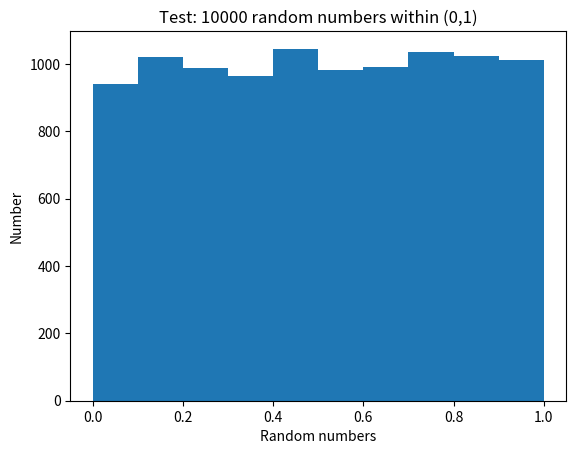
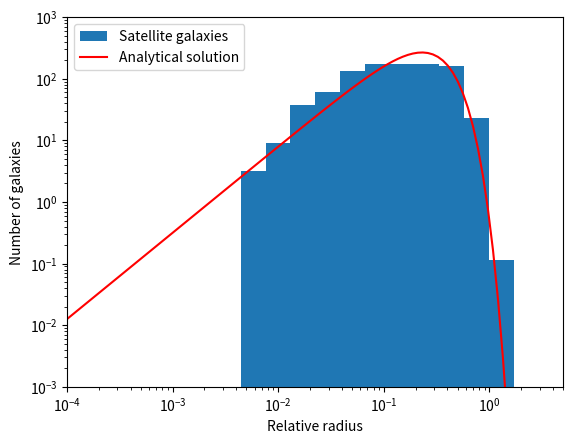
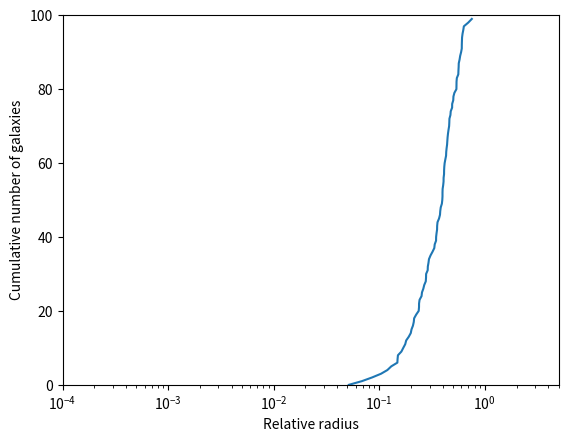

Write the Python code that produced these figures, in order.
#!/usr/bin/env python
import numpy as np
import matplotlib.pyplot as plt

# Define constants
Nsat=100
a=2.4
b=0.25
c=1.6
xmin, xmax = 10**-4, 5

class n_class:
    def __init__(self,A,Nsat,a,b,c):
        """Class for functions n and p, such that the variable information does not
        have to be passed to them with every call."""
        self.A = A
        self.Nsat = Nsat
        self.a = a
        self.b = b
        self.c = c
        pass

    def n(self, x):
        """Returns the value of the function n at x."""
        return self.A*self.Nsat*(x/self.b)**(self.a-3)*np.exp(-(x/self.b)**self.c)

    def p(self, x):
        """Returns the value of the probability p=N/Nsat at x."""
        return 4*np.pi*x**2*self.A*(x/self.b)**(self.a-3)*np.exp(-(x/self.b)**self.c)

class RNG_class:
    def __init__(self, seed):
        """Class for random number generator such that the seed is passed once and the current state is remembered."""
        if (seed < 0):
            print("The seed for the RNG is invalid.")
        self.state1 = np.uint64(seed)
        self.m = np.uint64(4930622455819)
        self.a = np.uint64(3741260)
        self.fraction = 1/(self.m-1) # period is m-1
        pass

    def random(self):
        """Returns a uniformly random float between (0,1)."""
        # 64-bit XOR-shift method
        self.state1 = self.state1^(self.state1>>np.uint64(21))
        self.state1 = self.state1^(self.state1<<np.uint64(35))
        self.state1 = self.state1^(self.state1>>np.uint64(4))
        # Multiple linear congruential generator
        random = (self.a*self.state1) % self.m
        # Convert to interval (0,1)
        random = random * self.fraction
        return random

# 1a

def integrand(x,a=a,b=b,c=c):
    """Returns the integrand that is used to compute A."""
    return x**2*((x/b)**(a-3))*np.exp(-(x/b)**c)

def extended_midpoint_Romberg(f, a, b, m=8):
    """Computes the integral of f between a and b (with a<b) using the open method.
    Returns the best estimate value of the integral and an estimate for the error."""
    one_third = 1/3
    # Set initial step size
    h = b-a
    # Initialize array of estimates r of size m to zero
    r = np.zeros(m)
    # Calculate initial estimate using midpoint rule for N=1
    r[0] = h*f(0.5*(a+b))
    # Computing estimates for N=3, N=9, etc
    Np = 2
    for i in range(1, m):
        h *= one_third
        x = a + h*0.5
        # Add midpoint rule for new points
        j = 1 # Tracker of step size between new points (either h or 2h)
        for _ in range(Np):
            r[i] += h*f(x)
            x += (j+1)*h # j+1 alternates between 1 and 2
            j = (j+1)%2 # j alternates between 0 and 1
        # Add values for already calculated points
        r[i] += one_third*r[i-1]
        Np *= 3
    # Do weighted combinations
    Np = 1
    for i in range(1, m):
        Np *= 9
        factor = 1/(Np-1)
        for j in range(m-i):
            r[j] = (Np*r[j+1]-r[j])*factor
    return r[0], np.absolute(r[0]-r[1])

# Compute and print the found value for A
A = 1/(4*np.pi*extended_midpoint_Romberg(integrand, 0, xmax)[0])
print(f"A is {A}")

# 1b

# Make object of class for n using the constants including the previously found A
n1 = n_class(A, Nsat, a, b, c)
    
# Seed random number generator
RNG1 = RNG_class(seed = 123456789)

# Testing random number generator
randoms = np.zeros(10000)
for i in range(len(randoms)):
    randoms[i] = RNG1.random()
plt.hist(randoms)
plt.title("Test: 10000 random numbers within (0,1)")
plt.xlabel("Random numbers")
plt.ylabel("Number")
plt.savefig('hist.png', dpi=600)

def rejection_sampling(p, xmin, xmax, num):
    """Takes a probability distribution p, interval bound by xmin and xmax. Samples num random
    draws from p within range (xmin, xmax) using rejection sampling.
    Returns array with num samples."""
    samples = np.zeros(num)
    i = 0
    while (i < num):
        # Draw a random x between xmin and xmax
        x = xmin + (xmax-xmin)*RNG1.random()
        # Draw random probability between (0,1) and check whether p(x) greater than this
        if (RNG1.random() < p(x)):
            samples[i] = x
            i += 1
    return samples

# Histogram in log-log space
samples = rejection_sampling(n1.p, xmin, xmax, 10000)
# 21 edges of 20 bins in log-space
edges = 10**np.linspace(np.log10(xmin), np.log10(xmax), 21)
hist = np.histogram(samples, bins=edges)[0]
# Correcting for bin width and normalization offset 10000/Nsat=100
hist_scaled = hist / (edges[1:]-edges[:-1]) * 0.01
# Getting analytical solution of N(x)/Nsat for values between xmin and xmax in log space
relative_radius = 10**np.linspace(np.log10(xmin), np.log10(xmax), 100)
analytical_function = n1.p(relative_radius)*Nsat # N(x)

# Plotting histogram and analytical solution
fig1b, ax = plt.subplots()
ax.stairs(hist_scaled, edges=edges, fill=True, label='Satellite galaxies')
plt.plot(relative_radius, analytical_function, 'r-', label='Analytical solution')
ax.set(xlim=(xmin, xmax), ylim=(10**(-3), 10**3), yscale='log', xscale='log',
       xlabel='Relative radius', ylabel='Number of galaxies')
ax.legend(loc='upper left')
plt.savefig('my_solution_1b.png', dpi=600)

# 1c

def quicksort_recursive(array, low, high):
    """Recursively sort array from low to high using quicksort algorithm. Alters the passed array."""
    # Set pivot to middle element
    pivot = np.int64(np.ceil((low+high)/2))
    x_pivot = array[pivot]
    # Looping to sort elements with respect to the pivot
    i = low
    j = high
    while True:
        while (array[i] < x_pivot):
            i += 1
        while (array[j] > x_pivot):
            j -= 1
        if (j<=i):
            break
        else:
            mem = array[i]
            array[i] = array[j]
            array[j] = mem
            # If pivot is swapped, change location of pivot to new location
            # Let complementary indexer continue to prevent infinite looping in case array[i]=array[j]=array[pivot]
            if (i == pivot):
                pivot = j
                i += 1 
            elif (j == pivot):
                pivot = i
                j -= 1
    # Apply algorithm recursively to subarrays left and right of the pivot
    if (low < pivot-1):
        array = quicksort_recursive(array, low, pivot-1)
    if (high > pivot+1):
        array = quicksort_recursive(array, pivot+1, high)
    return array

def quicksort(array):
    """Sort array using quicksort algorithm. Returns the sorted array."""
    # Sort first, last and middle element as pre-step
    ar = np.array([array[0], array[-1], array[(array.shape[0])>>1]])
    low = np.min(ar)
    middle = np.median(ar)
    high = np.max(ar)
    array[0] = low
    array[-1] = high
    array[(array.shape[0])>>1] = middle
    # Apply quicksort algorithm to the array
    quicksort_recursive(array, 0, array.shape[0]-1)
    return array

def random_samples_from_array(array, num):
    """Draw num random samples from array according to the following rules:
    1. Selects every item with equal probability.
    2. Does not draw any item twice.
    3. Does not reject any draw.
    Returns an array with the num drawn samples."""
    samples = np.zeros(num)
    for i in range(num):
        # Draw random integer (index) in [0, N-1] with N the current size of array
        idx = np.int64(np.floor(array.shape[0]*RNG1.random()))
        # Add this item to the samples
        samples[i] = array[idx]
        # Remove this item from the original list so as to not draw it again
        array = np.delete(array, idx)
    return samples

# Select 100 random samples from the previous 10000 samples from (b)
samples_100 = random_samples_from_array(samples, 100)
samples_100 = quicksort(samples_100)

# Cumulative plot of the chosen galaxies
fig1c, ax = plt.subplots()
ax.plot(samples_100, np.arange(100))
ax.set(xscale='log', xlabel='Relative radius', 
       ylabel='Cumulative number of galaxies',
       xlim=(xmin, xmax), ylim=(0, 100))
plt.savefig('my_solution_1c.png', dpi=600)

# 1d

def analytical_derivative_n(x,A,Nsat,a,b,c):
    """Returns the value of the analytical derivative of n at the point x."""
    fraction = 1/b
    return A*Nsat*fraction*((a-3)*(x*fraction)**(a-4)-c*(x*fraction)**(a+c-4))*np.exp(-(x*fraction)**c)

def Ridders_differentiation(f, x, m=5, h=0.1, d=2, target_error=1e-13):
    """Applies Ridders differentiation on the function f at the point x. 
    Returns the numerical derivative of f at x together with an estimate of the error."""
    # Calculate first approximations to f'(x) using central differences
    approx = np.zeros(m)
    d_inverse = 1/d
    error_old = np.inf
    for i in range(m):
        approx[i] = (f(x+h)-f(x-h)) * 0.5 / h
        h *= d_inverse
    # Combine pairs of approximations
    for j in range(1, m):
        power = np.power(d, 2*j)
        factor = 1/(power-1)
        for i in range(m-j):
            approx[i] = (power*approx[i+1]-approx[i])*factor
        # Terminate when improvement over previous best approximation is smaller than target error
        error_new = np.absolute(approx[0]-approx[i+1])
        if (error_new < target_error):
            return approx[0], error_new
        # Terminate early if the error grows, return best approximation from before
        if (error_old < error_new):
            return approx[i+1], error_old
        error_old = error_new
    return approx[0], error_new

# Compute the analytical and numerical derivatives
print(f"The analytical derivative of n at x=1 is {analytical_derivative_n(1,A,Nsat,a,b,c)}")
print(f"The numerical derivative of n at x=1 is  {Ridders_differentiation(n1.n,1,m=15,h=0.1)[0]}")